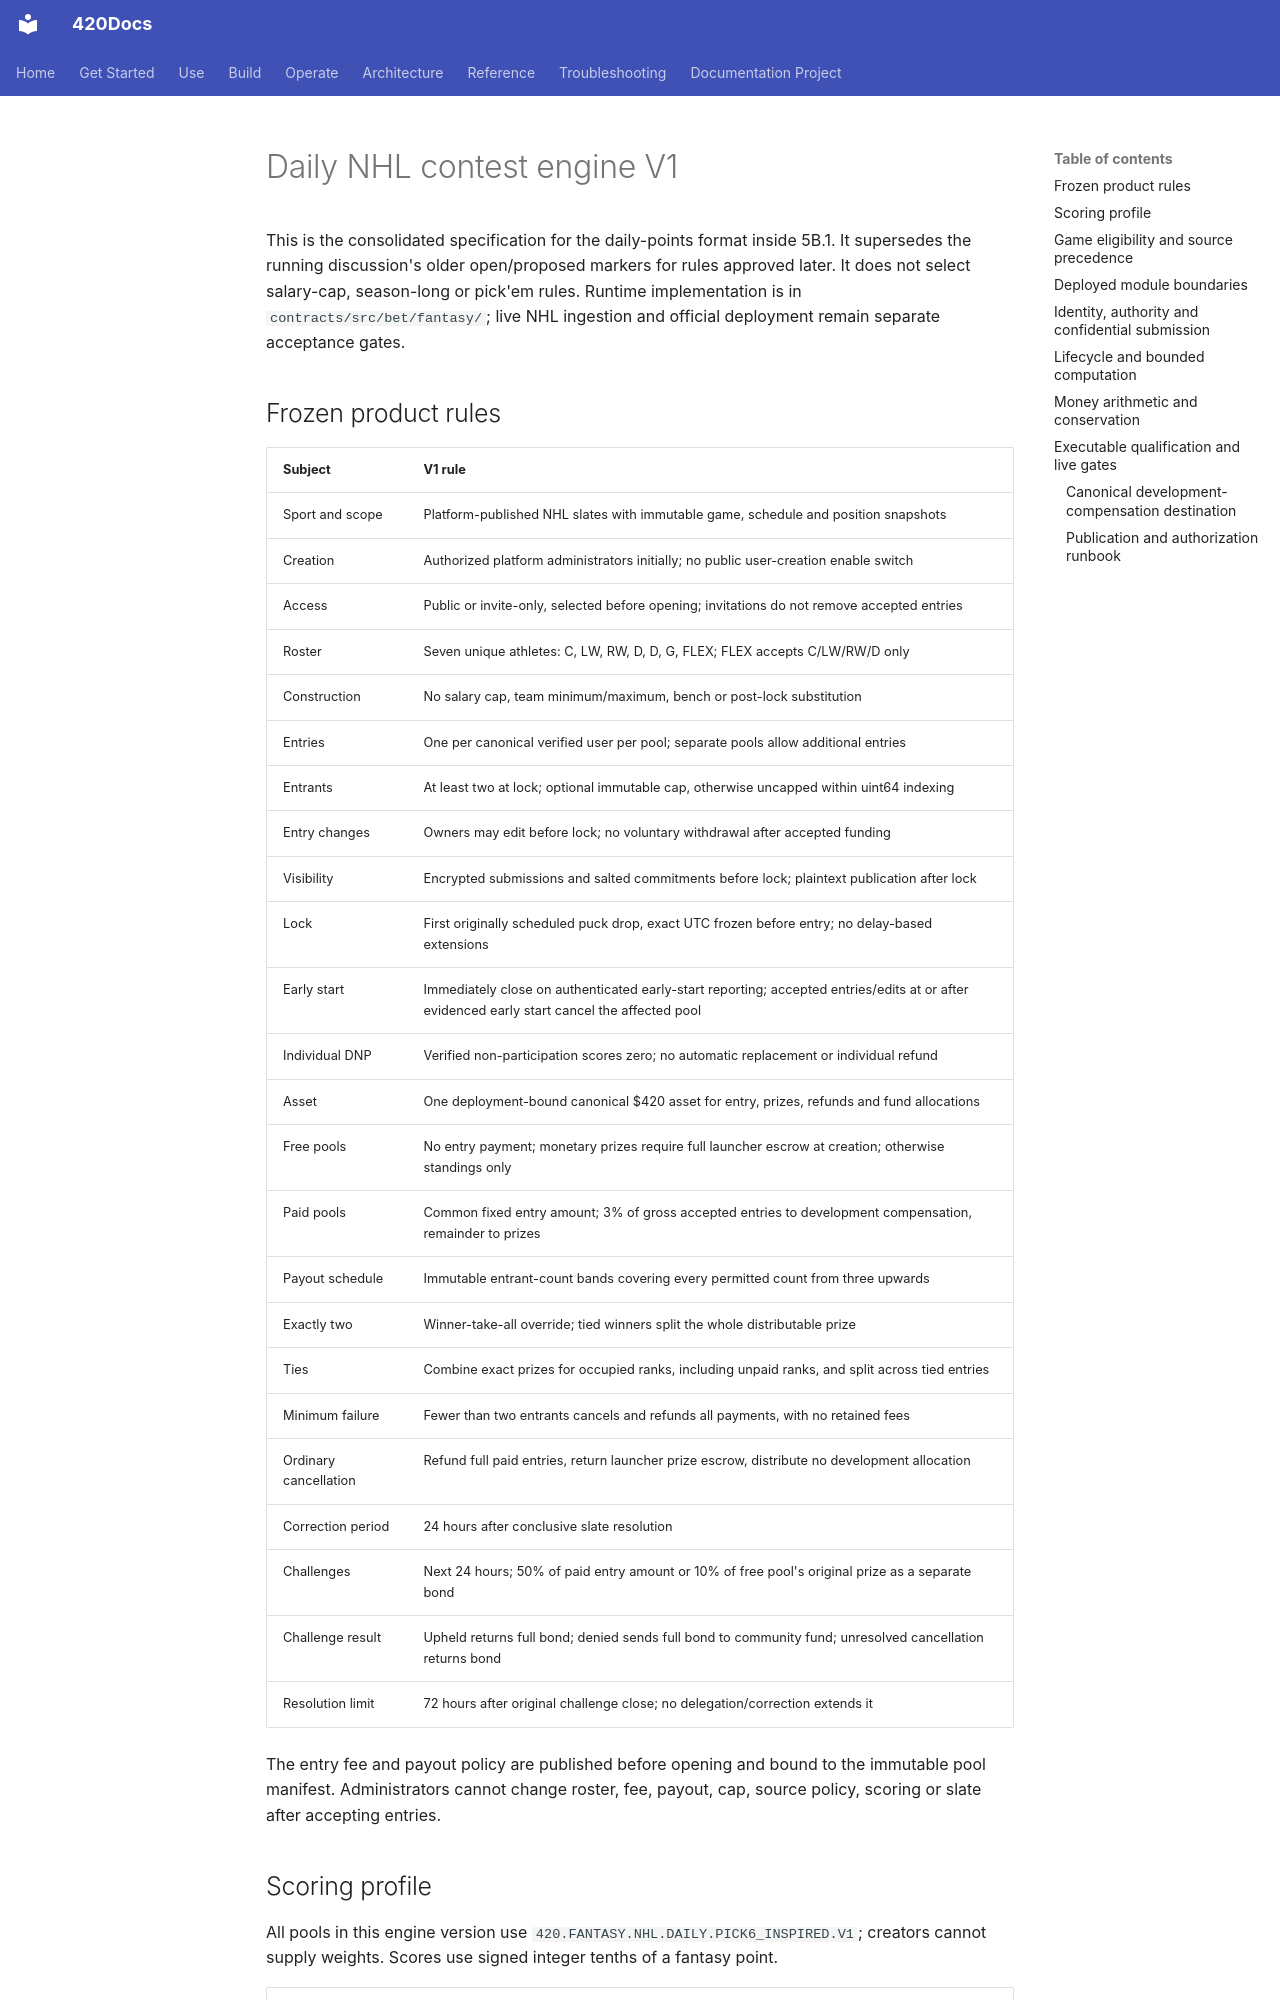

repository: abvhiael/420-integrated-v0.1 · page: bet/BET-FANTASY-CONTEST-ENGINE-V1/index.html · generator: mkdocs

# Daily NHL contest engine V1

This is the consolidated specification for the daily-points format inside 5B.1. It supersedes the running discussion's older open/proposed markers for rules approved later. It does not select salary-cap, season-long or pick'em rules. Runtime implementation is in `contracts/src/bet/fantasy/`; live NHL ingestion and official deployment remain separate acceptance gates.

## Frozen product rules

| Subject | V1 rule |
| --- | --- |
| Sport and scope | Platform-published NHL slates with immutable game, schedule and position snapshots |
| Creation | Authorized platform administrators initially; no public user-creation enable switch |
| Access | Public or invite-only, selected before opening; invitations do not remove accepted entries |
| Roster | Seven unique athletes: C, LW, RW, D, D, G, FLEX; FLEX accepts C/LW/RW/D only |
| Construction | No salary cap, team minimum/maximum, bench or post-lock substitution |
| Entries | One per canonical verified user per pool; separate pools allow additional entries |
| Entrants | At least two at lock; optional immutable cap, otherwise uncapped within uint64 indexing |
| Entry changes | Owners may edit before lock; no voluntary withdrawal after accepted funding |
| Visibility | Encrypted submissions and salted commitments before lock; plaintext publication after lock |
| Lock | First originally scheduled puck drop, exact UTC frozen before entry; no delay-based extensions |
| Early start | Immediately close on authenticated early-start reporting; accepted entries/edits at or after evidenced early start cancel the affected pool |
| Individual DNP | Verified non-participation scores zero; no automatic replacement or individual refund |
| Asset | One deployment-bound canonical $420 asset for entry, prizes, refunds and fund allocations |
| Free pools | No entry payment; monetary prizes require full launcher escrow at creation; otherwise standings only |
| Paid pools | Common fixed entry amount; 3% of gross accepted entries to development compensation, remainder to prizes |
| Payout schedule | Immutable entrant-count bands covering every permitted count from three upwards |
| Exactly two | Winner-take-all override; tied winners split the whole distributable prize |
| Ties | Combine exact prizes for occupied ranks, including unpaid ranks, and split across tied entries |
| Minimum failure | Fewer than two entrants cancels and refunds all payments, with no retained fees |
| Ordinary cancellation | Refund full paid entries, return launcher prize escrow, distribute no development allocation |
| Correction period | 24 hours after conclusive slate resolution |
| Challenges | Next 24 hours; 50% of paid entry amount or 10% of free pool's original prize as a separate bond |
| Challenge result | Upheld returns full bond; denied sends full bond to community fund; unresolved cancellation returns bond |
| Resolution limit | 72 hours after original challenge close; no delegation/correction extends it |

The entry fee and payout policy are published before opening and bound to the immutable pool manifest. Administrators cannot change roster, fee, payout, cap, source policy, scoring or slate after accepting entries.
